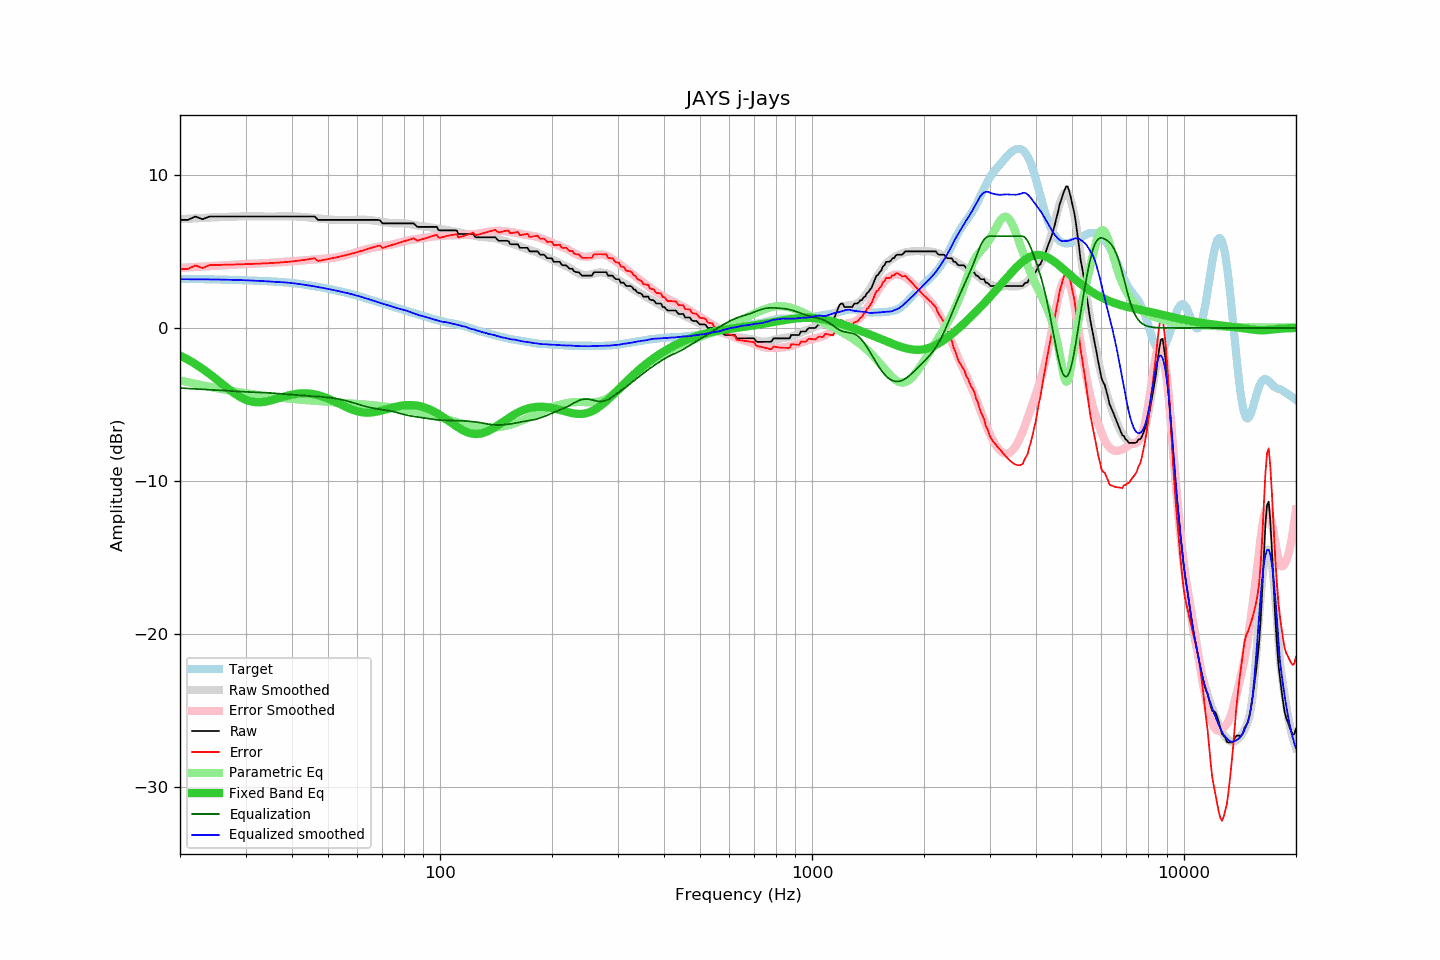

The data file committed next to this chart (first rows):
frequency, raw, error, smoothed, error_smoothed, equalization, parametric_eq, equalized_raw, equalized_smoothed, target
20, 7.07, 3.85, 7.12, 3.93, -3.93, -1.81, 3.14, 3.19, 3.22
21, 7.07, 3.86, 7.15, 3.96, -3.96, -2.07, 3.11, 3.19, 3.21
22, 7.29, 4.09, 7.17, 3.99, -3.99, -2.36, 3.30, 3.18, 3.20
23, 7.11, 3.92, 7.20, 4.02, -4.02, -2.67, 3.09, 3.18, 3.19
24, 7.29, 4.11, 7.22, 4.04, -4.04, -3.00, 3.25, 3.17, 3.18
25, 7.29, 4.12, 7.24, 4.07, -4.07, -3.34, 3.22, 3.17, 3.17
26, 7.29, 4.13, 7.26, 4.09, -4.09, -3.68, 3.20, 3.16, 3.16
27, 7.29, 4.14, 7.27, 4.12, -4.12, -3.99, 3.17, 3.15, 3.15
28, 7.29, 4.15, 7.28, 4.14, -4.14, -4.28, 3.15, 3.14, 3.14
29, 7.29, 4.16, 7.29, 4.16, -4.16, -4.51, 3.13, 3.13, 3.13
30, 7.29, 4.17, 7.30, 4.18, -4.18, -4.69, 3.11, 3.12, 3.12
31, 7.29, 4.19, 7.30, 4.20, -4.20, -4.81, 3.09, 3.10, 3.10
32, 7.29, 4.20, 7.29, 4.21, -4.21, -4.86, 3.08, 3.08, 3.09
33, 7.29, 4.21, 7.30, 4.22, -4.22, -4.86, 3.07, 3.08, 3.08
34, 7.29, 4.23, 7.29, 4.24, -4.24, -4.82, 3.05, 3.05, 3.06
35, 7.29, 4.24, 7.29, 4.26, -4.26, -4.75, 3.03, 3.03, 3.05
36, 7.29, 4.26, 7.29, 4.28, -4.28, -4.67, 3.01, 3.01, 3.03
37, 7.29, 4.28, 7.30, 4.30, -4.30, -4.58, 2.99, 3.00, 3.01
38, 7.29, 4.30, 7.31, 4.32, -4.32, -4.50, 2.97, 2.99, 2.99
39, 7.29, 4.32, 7.31, 4.35, -4.35, -4.42, 2.94, 2.96, 2.97
40, 7.29, 4.35, 7.30, 4.37, -4.37, -4.36, 2.92, 2.93, 2.94
41, 7.29, 4.38, 7.29, 4.39, -4.39, -4.32, 2.90, 2.90, 2.91
42, 7.29, 4.41, 7.28, 4.41, -4.41, -4.29, 2.88, 2.87, 2.88
43, 7.29, 4.45, 7.26, 4.43, -4.43, -4.28, 2.86, 2.83, 2.84
44, 7.29, 4.48, 7.24, 4.44, -4.44, -4.28, 2.85, 2.79, 2.81
45, 7.29, 4.52, 7.22, 4.46, -4.46, -4.31, 2.83, 2.76, 2.77
46, 7.29, 4.56, 7.19, 4.47, -4.47, -4.35, 2.82, 2.72, 2.73
47, 7.07, 4.38, 7.17, 4.49, -4.49, -4.40, 2.58, 2.68, 2.69
48, 7.07, 4.42, 7.14, 4.51, -4.51, -4.46, 2.56, 2.64, 2.65
49, 7.07, 4.46, 7.12, 4.53, -4.53, -4.54, 2.54, 2.60, 2.61
50, 7.07, 4.50, 7.10, 4.55, -4.55, -4.62, 2.52, 2.55, 2.57
51, 7.07, 4.55, 7.08, 4.57, -4.57, -4.71, 2.50, 2.51, 2.52
52, 7.07, 4.59, 7.07, 4.60, -4.60, -4.81, 2.47, 2.47, 2.48
53, 7.07, 4.63, 7.06, 4.64, -4.64, -4.90, 2.43, 2.42, 2.44
54, 7.07, 4.68, 7.05, 4.68, -4.68, -5.00, 2.39, 2.38, 2.39
55, 7.07, 4.72, 7.05, 4.72, -4.72, -5.09, 2.35, 2.33, 2.35
56, 7.07, 4.77, 7.06, 4.77, -4.77, -5.18, 2.30, 2.29, 2.30
57, 7.07, 4.81, 7.07, 4.82, -4.82, -5.26, 2.25, 2.25, 2.26
58, 7.07, 4.86, 7.07, 4.87, -4.87, -5.34, 2.20, 2.20, 2.21
59, 7.07, 4.91, 7.07, 4.93, -4.93, -5.40, 2.14, 2.15, 2.16
60, 7.07, 4.96, 7.08, 4.98, -4.98, -5.45, 2.09, 2.10, 2.11
61, 7.07, 5.01, 7.09, 5.03, -5.03, -5.49, 2.04, 2.05, 2.06
62, 7.07, 5.07, 7.09, 5.08, -5.08, -5.52, 1.99, 2.00, 2.00
63, 7.07, 5.12, 7.08, 5.13, -5.13, -5.54, 1.94, 1.95, 1.95
64, 7.07, 5.17, 7.07, 5.17, -5.17, -5.54, 1.90, 1.90, 1.90
65, 7.07, 5.22, 7.05, 5.21, -5.21, -5.53, 1.86, 1.84, 1.85
66, 7.07, 5.27, 7.03, 5.24, -5.24, -5.52, 1.83, 1.79, 1.80
67, 7.07, 5.32, 7.01, 5.27, -5.27, -5.49, 1.80, 1.74, 1.75
68, 7.07, 5.37, 6.99, 5.30, -5.30, -5.46, 1.77, 1.69, 1.70
69, 7.04, 5.38, 6.96, 5.32, -5.32, -5.43, 1.72, 1.64, 1.66
70, 6.84, 5.23, 6.94, 5.35, -5.35, -5.39, 1.49, 1.59, 1.61
71, 6.84, 5.28, 6.92, 5.37, -5.37, -5.35, 1.47, 1.55, 1.56
72, 6.84, 5.32, 6.89, 5.39, -5.39, -5.31, 1.45, 1.50, 1.52
73, 6.84, 5.37, 6.87, 5.42, -5.42, -5.27, 1.42, 1.45, 1.47
74, 6.84, 5.41, 6.85, 5.45, -5.45, -5.23, 1.39, 1.41, 1.43
75, 6.84, 5.46, 6.84, 5.48, -5.48, -5.19, 1.36, 1.36, 1.38
76, 6.84, 5.50, 6.83, 5.51, -5.51, -5.16, 1.33, 1.32, 1.34
77, 6.84, 5.54, 6.84, 5.55, -5.55, -5.13, 1.29, 1.29, 1.30
78, 6.84, 5.59, 6.84, 5.59, -5.59, -5.10, 1.25, 1.25, 1.25
79, 6.84, 5.63, 6.84, 5.63, -5.63, -5.08, 1.21, 1.21, 1.21
... 553 more rows
